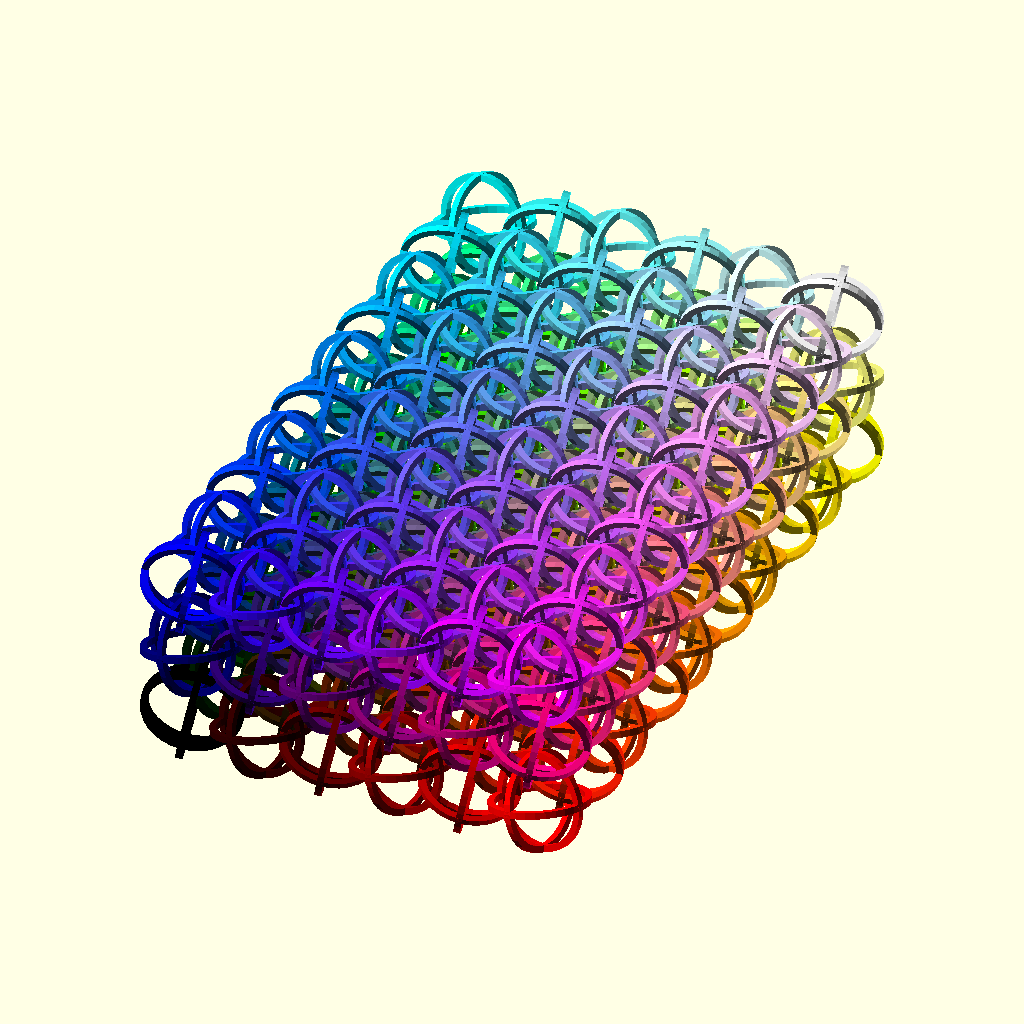
Cell 1: the model at its default parameters.
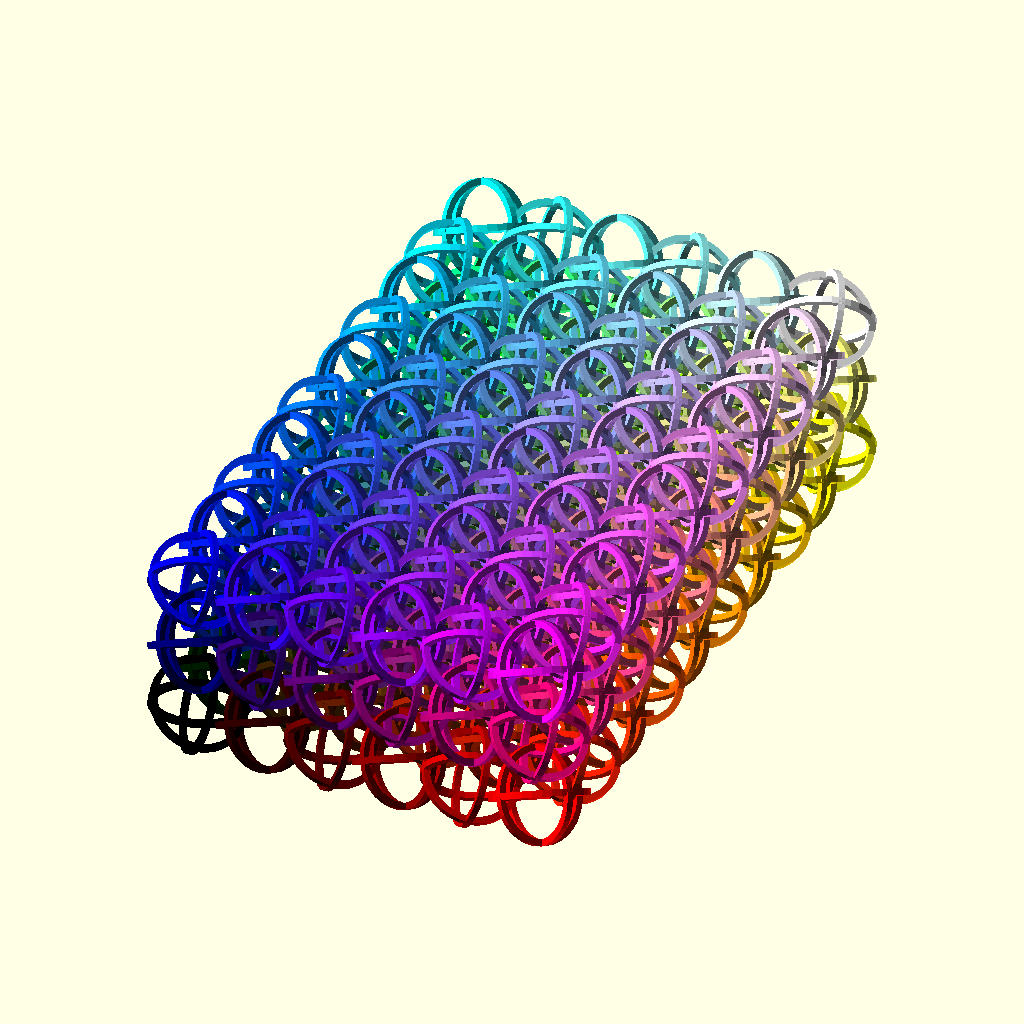
Cell 2 — theta set to 45, the other parameters unchanged.
All cells are drawn from the same view direction (rotation 55°, 0°, 25°, orthographic, colour scheme Cornfield), but the view is re-fitted for each cell, so position and scale can differ between cells as well as the parameter.
Source of the model, inputs/thingiverse/files/thing-306994/Spherical-Meso-Material/balls4pillow.scad:
// by Les Hall
// started 4-22-2014
// 



size = [6, 10, 3];
ballDiameter = 10*sqrt(2);
minDetail = sqrt(2);
spacing = (ballDiameter+minDetail)*sqrt(2)/2;
theta = 22.5;


array(size);


module array(size)
{
	for(x=[0:size[0]-1], y=[0:size[1]-1], z=[0:size[2]-1])
	assign(xs=pow(-1, x), ys=pow(-1, y), zs=pow(-1, z))
	translate(spacing*[x, y, z])
	rotate(theta*xs*ys*zs, [1, 1, 1])
	color([x/(size[0]-1), y/(size[1]-1), z/(size[2]-1)])
	ball();
}


module ball()
{
	loop(ballDiameter, minDetail);
	rotate(90, [1, 0, 0])
	loop(ballDiameter, minDetail);
	rotate(90, [0, 1, 0])
	loop(ballDiameter, minDetail);
}


module loop(diameter, detail)
{
	rotate_extrude(convexity=10, $fn=32)
	translate([diameter/2, 0, 0])
	rotate(45, [0, 0, 1])
	circle(r=detail/2, $fn=4);
}
Parameter table extracted from the source (name, type, default, range or options):
size: vector, default [6, 10, 3]
theta: number, default 22.5
